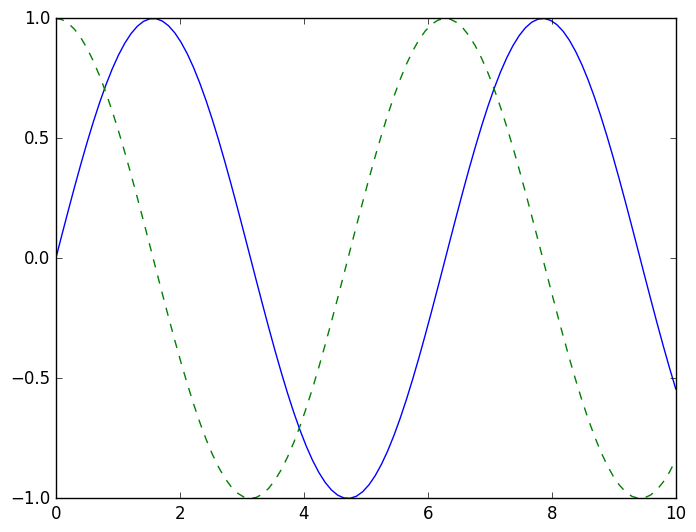

Reproduce this figure in Python.
import numpy as np
import matplotlib as mpl
import  matplotlib.pyplot as plt

plt.style.use('classic')

x = np.linspace(0,10,100)
fig = plt.figure()
plt.plot(x, np.sin(x), '-')
plt.plot(x, np.cos(x), '--')

